Photos from the image-classification dataset "spiral_processed" in the GitHub repository mahimairaja/NUS_007. Its 2 classes are: healthy, parkinson.

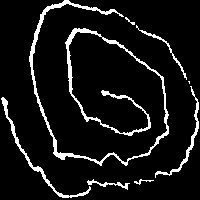
Label: parkinson

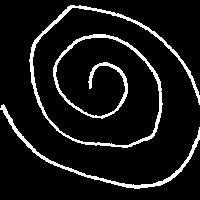
Label: healthy

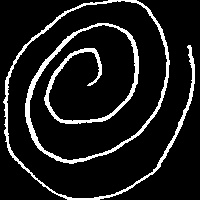
Label: parkinson

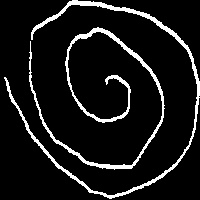
Label: healthy

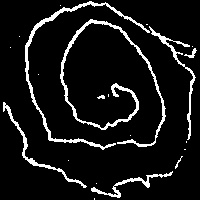
Label: parkinson

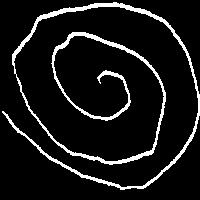
Label: healthy
